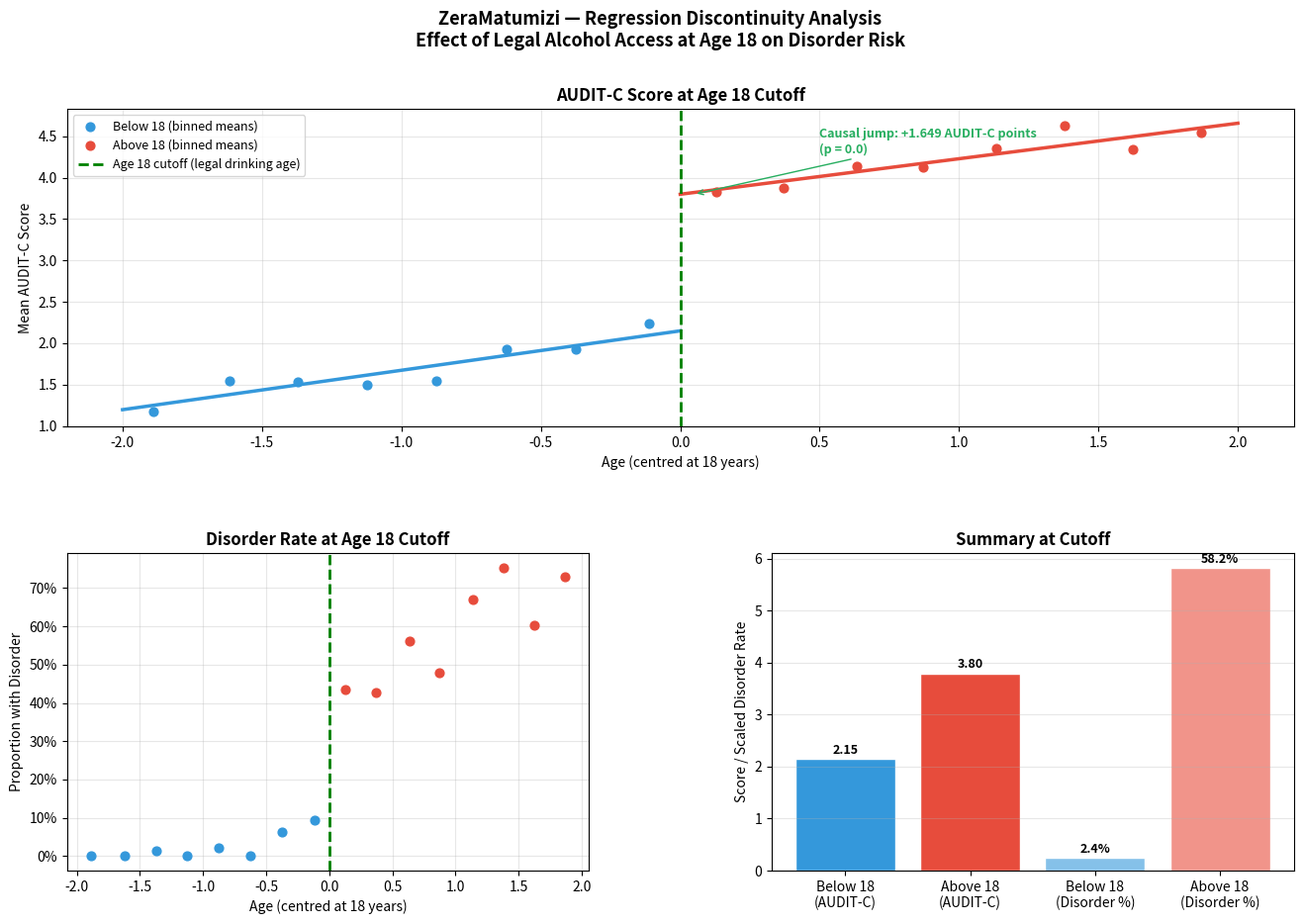

Python code for this plot:
"""
rdd_analysis.py
Regression Discontinuity Design analysis for ZeraMatumizi.

Running variable: exact age of respondent
Cutoff: 18 years (Kenya's legal drinking age)
Question: Does legal access to alcohol at age 18 causally
increase alcohol use disorder — and by how much?
"""

import os
import numpy as np
import pandas as pd
import matplotlib.pyplot as plt
import matplotlib.gridspec as gridspec
from scipy import stats

# Output folder
REPORTS_PATH = os.path.join("docs", "reports")


def ensure_directories():
    """Create output directories if they don't exist."""
    os.makedirs(REPORTS_PATH, exist_ok=True)


def create_rdd_sample_data() -> pd.DataFrame:
    """
    Creates a simulated dataset for RDD analysis.
    Each row is one individual with:
    - age_months: exact age in months (running variable)
    - age_years: age in years
    - above_cutoff: 1 if aged 18+, 0 if under 18
    - alcohol_use_score: AUDIT-C style score (0-12)
    - disorder_flag: 1 if AUDIT-C >= 4 (disorder threshold)

    A sharp discontinuity is introduced at age 18 to simulate
    the causal effect of legal alcohol access.
    """
    np.random.seed(42)
    n = 2000

    # Age in months centred around 18 years (216 months)
    # Range: 15 to 21 years old
    age_months = np.random.uniform(180, 252, n)  # 15-21 years in months
    age_years = age_months / 12
    above_cutoff = (age_years >= 18).astype(int)

    # Centred running variable (0 = exactly age 18)
    age_centred = age_years - 18

    # Baseline alcohol use score increases smoothly with age
    baseline_score = 2.0 + (age_centred * 0.4)

    # Sharp jump at age 18 due to legal access (treatment effect)
    treatment_effect = 1.8 * above_cutoff

    # Random noise
    noise = np.random.normal(0, 1.2, n)

    # Final AUDIT-C style score (clipped to 0-12)
    alcohol_use_score = np.clip(baseline_score + treatment_effect + noise, 0, 12)

    # Disorder flag: AUDIT-C >= 4
    disorder_flag = (alcohol_use_score >= 4).astype(int)

    df = pd.DataFrame({
        "age_months":        age_months,
        "age_years":         age_years,
        "age_centred":       age_centred,
        "above_cutoff":      above_cutoff,
        "alcohol_use_score": alcohol_use_score,
        "disorder_flag":     disorder_flag,
    })

    return df


def estimate_rdd_effect(df: pd.DataFrame, bandwidth: float = 2.0) -> dict:
    """
    Estimates the RDD treatment effect at the age-18 cutoff.

    Uses a local linear regression on both sides of the cutoff
    within the specified bandwidth (default: ±2 years).

    Returns a dictionary of results.
    """
    print(f"Running RDD estimation with bandwidth ±{bandwidth} years...")

    # Restrict to bandwidth
    within_bw = df[df["age_centred"].abs() <= bandwidth].copy()

    # Split into below and above cutoff
    below = within_bw[within_bw["above_cutoff"] == 0]
    above = within_bw[within_bw["above_cutoff"] == 1]

    # Fit local linear regression on each side
    slope_below, intercept_below, _, _, _ = stats.linregress(
        below["age_centred"], below["alcohol_use_score"]
    )
    slope_above, intercept_above, _, _, _ = stats.linregress(
        above["age_centred"], above["alcohol_use_score"]
    )

    # Predicted values at cutoff (age_centred = 0)
    y_hat_below = intercept_below  # at age_centred = 0
    y_hat_above = intercept_above  # at age_centred = 0

    # RDD estimate = jump at cutoff
    rdd_estimate = y_hat_above - y_hat_below

    # Disorder rate on each side
    disorder_rate_below = below["disorder_flag"].mean()
    disorder_rate_above = above["disorder_flag"].mean()
    disorder_jump = disorder_rate_above - disorder_rate_below

    # Simple t-test for significance
    t_stat, p_value = stats.ttest_ind(
        above["alcohol_use_score"],
        below["alcohol_use_score"]
    )

    results = {
        "bandwidth":            bandwidth,
        "n_below":              len(below),
        "n_above":              len(above),
        "y_hat_below":          round(y_hat_below, 3),
        "y_hat_above":          round(y_hat_above, 3),
        "rdd_estimate":         round(rdd_estimate, 3),
        "disorder_rate_below":  round(disorder_rate_below, 3),
        "disorder_rate_above":  round(disorder_rate_above, 3),
        "disorder_jump":        round(disorder_jump, 3),
        "t_statistic":          round(t_stat, 3),
        "p_value":              round(p_value, 4),
        "slope_below":          round(slope_below, 3),
        "slope_above":          round(slope_above, 3),
        "intercept_below":      round(intercept_below, 3),
        "intercept_above":      round(intercept_above, 3),
    }

    return results


def print_rdd_results(results: dict):
    """Prints a formatted RDD results summary."""
    print("\n--- Regression Discontinuity Results ---")
    print(f"  Bandwidth:                    ±{results['bandwidth']} years around age 18")
    print(f"  Sample below cutoff (< 18):   {results['n_below']} individuals")
    print(f"  Sample above cutoff (≥ 18):   {results['n_above']} individuals")
    print(f"\n  Predicted AUDIT-C at cutoff:")
    print(f"    Just below 18:              {results['y_hat_below']}")
    print(f"    Just above 18:              {results['y_hat_above']}")
    print(f"\n  RDD Estimate (causal jump):   {results['rdd_estimate']} AUDIT-C points")
    print(f"\n  Disorder rate below 18:       {results['disorder_rate_below']:.1%}")
    print(f"  Disorder rate above 18:       {results['disorder_rate_above']:.1%}")
    print(f"  Jump in disorder rate:        {results['disorder_jump']:.1%}")
    print(f"\n  T-statistic:                  {results['t_statistic']}")
    print(f"  P-value:                      {results['p_value']}")

    if results["p_value"] < 0.05:
        print(f"\n  ✓ Statistically significant at p < 0.05")
        print(f"  ✓ Legal alcohol access at age 18 causally increases")
        print(f"    AUDIT-C score by {results['rdd_estimate']} points")
        print(f"    and disorder rate by {results['disorder_jump']:.1%}")
    else:
        print(f"\n  ✗ Not statistically significant at p < 0.05")
    print("-----------------------------------------\n")


def run_bandwidth_sensitivity(df: pd.DataFrame):
    """
    Tests RDD estimate stability across different bandwidths.
    A robust RDD estimate should be stable across bandwidth choices.
    """
    print("Running bandwidth sensitivity analysis...")
    bandwidths = [0.5, 1.0, 1.5, 2.0, 2.5, 3.0]
    sensitivity = []

    for bw in bandwidths:
        results = estimate_rdd_effect(df, bandwidth=bw)
        sensitivity.append({
            "bandwidth": bw,
            "rdd_estimate": results["rdd_estimate"],
            "p_value": results["p_value"],
            "n": results["n_below"] + results["n_above"],
        })

    sens_df = pd.DataFrame(sensitivity)
    print("\n  Bandwidth Sensitivity:")
    print(f"  {'Bandwidth':>10} {'RDD Estimate':>14} {'P-value':>10} {'N':>6}")
    print(f"  {'-'*44}")
    for _, row in sens_df.iterrows():
        sig = "✓" if row["p_value"] < 0.05 else "✗"
        print(f"  {row['bandwidth']:>10} {row['rdd_estimate']:>14} "
              f"{row['p_value']:>10} {int(row['n']):>6} {sig}")

    return sens_df


def save_rdd_plot(df: pd.DataFrame, results: dict):
    """
    Saves a publication-quality RDD plot showing:
    1. Scatter of individual observations with fitted lines
    2. Binned means plot
    3. Disorder rate jump
    4. Bandwidth sensitivity
    """
    ensure_directories()

    bw = results["bandwidth"]
    plot_data = df[df["age_centred"].abs() <= bw].copy()

    # Bin the data for cleaner visualisation
    plot_data["age_bin"] = pd.cut(
        plot_data["age_centred"],
        bins=np.arange(-bw, bw + 0.25, 0.25)
    )
    binned = plot_data.groupby("age_bin", observed=True).agg(
        mean_score=("alcohol_use_score", "mean"),
        mean_disorder=("disorder_flag", "mean"),
        age_mid=("age_centred", "mean"),
    ).dropna()

    fig = plt.figure(figsize=(16, 10))
    fig.suptitle(
        "ZeraMatumizi — Regression Discontinuity Analysis\n"
        "Effect of Legal Alcohol Access at Age 18 on Disorder Risk",
        fontsize=13, fontweight="bold"
    )

    gs = gridspec.GridSpec(2, 2, figure=fig, hspace=0.4, wspace=0.35)

    # --- Plot 1: Binned means with RDD lines ---
    ax1 = fig.add_subplot(gs[0, :])
    below_bins = binned[binned["age_mid"] < 0]
    above_bins = binned[binned["age_mid"] >= 0]

    ax1.scatter(
        below_bins["age_mid"], below_bins["mean_score"],
        color="#3498DB", s=40, zorder=3, label="Below 18 (binned means)"
    )
    ax1.scatter(
        above_bins["age_mid"], above_bins["mean_score"],
        color="#E74C3C", s=40, zorder=3, label="Above 18 (binned means)"
    )

    # Fitted lines
    x_below = np.linspace(-bw, 0, 100)
    x_above = np.linspace(0, bw, 100)
    ax1.plot(
        x_below,
        results["intercept_below"] + results["slope_below"] * x_below,
        color="#3498DB", linewidth=2.5
    )
    ax1.plot(
        x_above,
        results["intercept_above"] + results["slope_above"] * x_above,
        color="#E74C3C", linewidth=2.5
    )

    # Cutoff line
    ax1.axvline(x=0, color="green", linestyle="--", linewidth=2,
                label="Age 18 cutoff (legal drinking age)")

    # Annotate the jump
    ax1.annotate(
        f"Causal jump: +{results['rdd_estimate']} AUDIT-C points\n(p = {results['p_value']})",
        xy=(0.05, results["y_hat_above"]),
        xytext=(0.5, results["y_hat_above"] + 0.5),
        fontsize=9, color="#27AE60", fontweight="bold",
        arrowprops=dict(arrowstyle="->", color="#27AE60")
    )

    ax1.set_title("AUDIT-C Score at Age 18 Cutoff", fontweight="bold")
    ax1.set_xlabel("Age (centred at 18 years)")
    ax1.set_ylabel("Mean AUDIT-C Score")
    ax1.legend(fontsize=9)
    ax1.grid(True, alpha=0.3)

    # --- Plot 2: Disorder rate jump ---
    ax2 = fig.add_subplot(gs[1, 0])
    ax2.scatter(
        below_bins["age_mid"], below_bins["mean_disorder"],
        color="#3498DB", s=40, zorder=3
    )
    ax2.scatter(
        above_bins["age_mid"], above_bins["mean_disorder"],
        color="#E74C3C", s=40, zorder=3
    )
    ax2.axvline(x=0, color="green", linestyle="--", linewidth=2)
    ax2.set_title("Disorder Rate at Age 18 Cutoff", fontweight="bold")
    ax2.set_xlabel("Age (centred at 18 years)")
    ax2.set_ylabel("Proportion with Disorder")
    ax2.yaxis.set_major_formatter(plt.FuncFormatter(lambda y, _: f"{y:.0%}"))
    ax2.grid(True, alpha=0.3)

    # --- Plot 3: Summary statistics ---
    ax3 = fig.add_subplot(gs[1, 1])
    labels = ["Below 18\n(AUDIT-C)", "Above 18\n(AUDIT-C)",
              "Below 18\n(Disorder %)", "Above 18\n(Disorder %)"]
    values = [
        results["y_hat_below"],
        results["y_hat_above"],
        results["disorder_rate_below"] * 10,
        results["disorder_rate_above"] * 10,
    ]
    colours = ["#3498DB", "#E74C3C", "#85C1E9", "#F1948A"]
    bars = ax3.bar(labels, values, color=colours, edgecolor="white")
    for bar, val, orig in zip(
        bars, values,
        [results["y_hat_below"], results["y_hat_above"],
         results["disorder_rate_below"], results["disorder_rate_above"]]
    ):
        label = f"{orig:.1%}" if orig < 1 else f"{orig:.2f}"
        ax3.text(
            bar.get_x() + bar.get_width() / 2,
            bar.get_height() + 0.05,
            label, ha="center", va="bottom", fontsize=9, fontweight="bold"
        )
    ax3.set_title("Summary at Cutoff", fontweight="bold")
    ax3.set_ylabel("Score / Scaled Disorder Rate")
    ax3.grid(True, alpha=0.3, axis="y")

    output_path = os.path.join(REPORTS_PATH, "rdd_analysis.png")
    plt.savefig(output_path, dpi=150, bbox_inches="tight")
    plt.close()
    print(f"✓ RDD plot saved: {output_path}")


if __name__ == "__main__":
    print("Running ZeraMatumizi Regression Discontinuity Analysis...")
    ensure_directories()

    df = create_rdd_sample_data()
    print(f"✓ RDD dataset created: {df.shape[0]} individuals")
    print(f"  Age range: {df['age_years'].min():.1f} – {df['age_years'].max():.1f} years")
    print(f"  Below 18: {(df['above_cutoff']==0).sum()} | Above 18: {(df['above_cutoff']==1).sum()}")

    results = estimate_rdd_effect(df, bandwidth=2.0)
    print_rdd_results(results)
    run_bandwidth_sensitivity(df)
    save_rdd_plot(df, results)

    print("\n✓ RDD analysis complete!")
